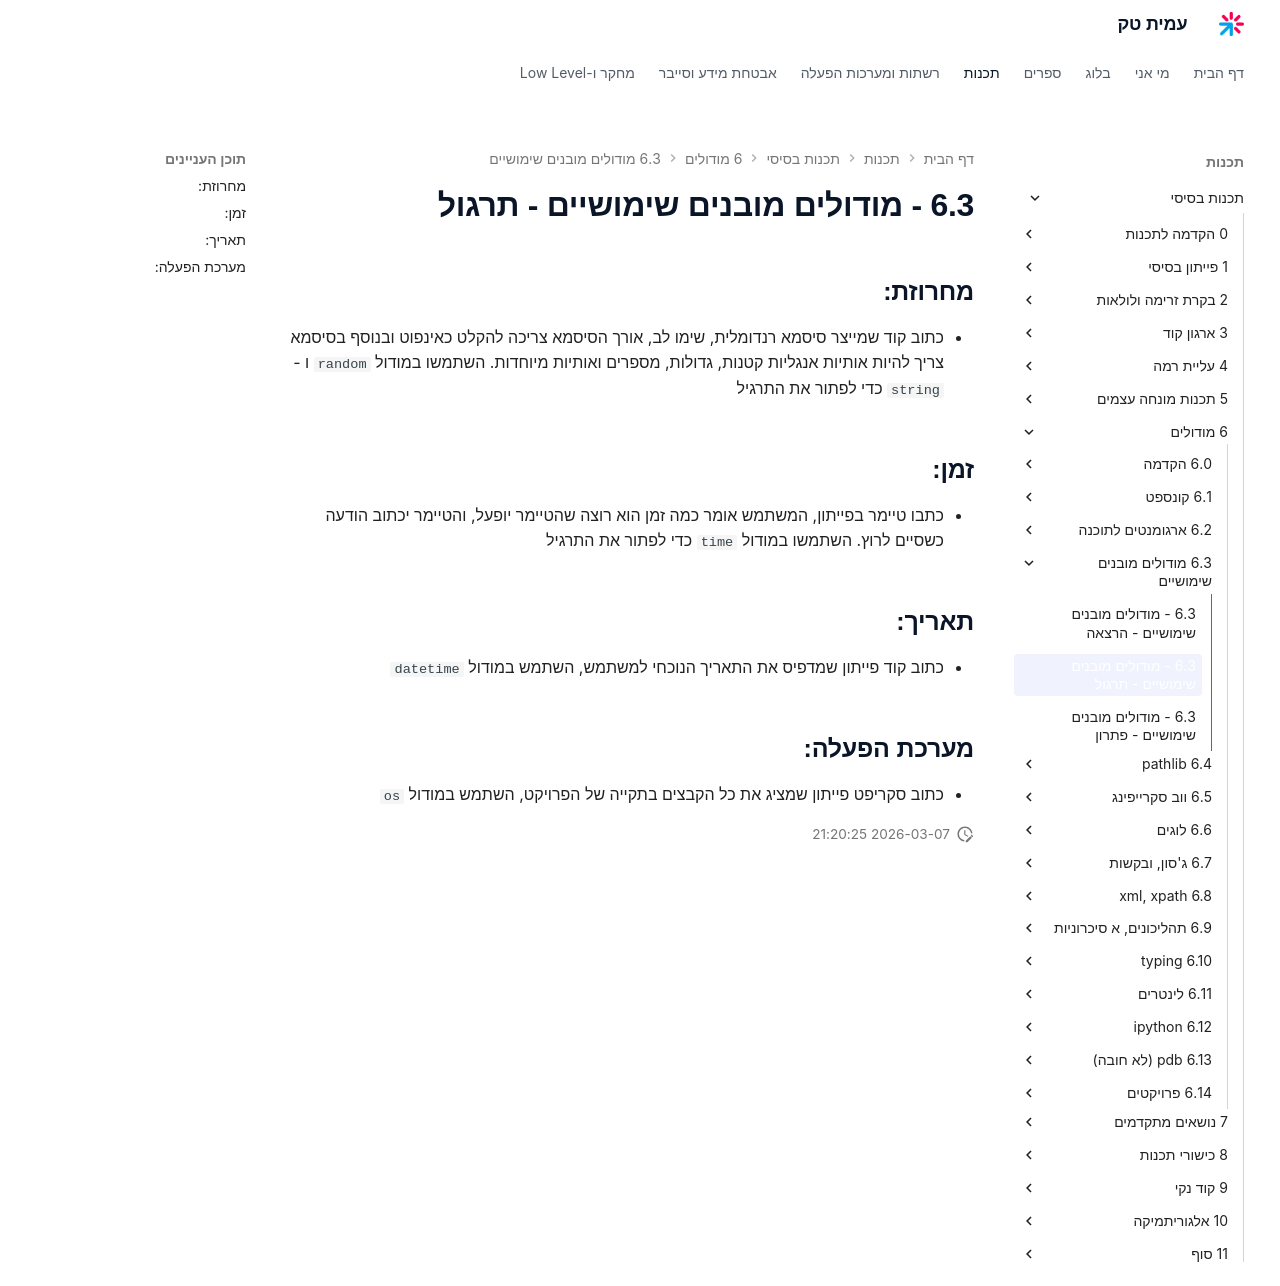

repository: AmitPinchasi/amittech · page: תכנות-בסיסי/6 - מודולים/6.3 - מודולים מובנים שימושיים/6.3 - מודולים מובנים שימושיים - תרגול/index.html · generator: mkdocs

## מחרוזת:
- כתוב קוד שמייצר סיסמא רנדומלית, שימו לב, אורך הסיסמא צריכה להקלט כאינפוט ובנוסף בסיסמא צריך להיות אותיות אנגליות קטנות, גדולות, מספרים ואותיות מיוחדות. השתמשו במודול `random` ו - `string` כדי לפתור את התרגיל

## זמן:
- כתבו טיימר בפייתון, המשתמש אומר כמה זמן הוא רוצה שהטיימר יופעל, והטיימר יכתוב הודעה כשסיים לרוץ. השתמשו במודול `time` כדי לפתור את התרגיל

## תאריך:
- כתוב קוד פייתון שמדפיס את התאריך הנוכחי למשתמש, השתמש במודול `datetime`

## מערכת הפעלה:
- כתוב סקריפט פייתון שמציג את כל הקבצים בתקייה של הפרויקט, השתמש במודול `os`
